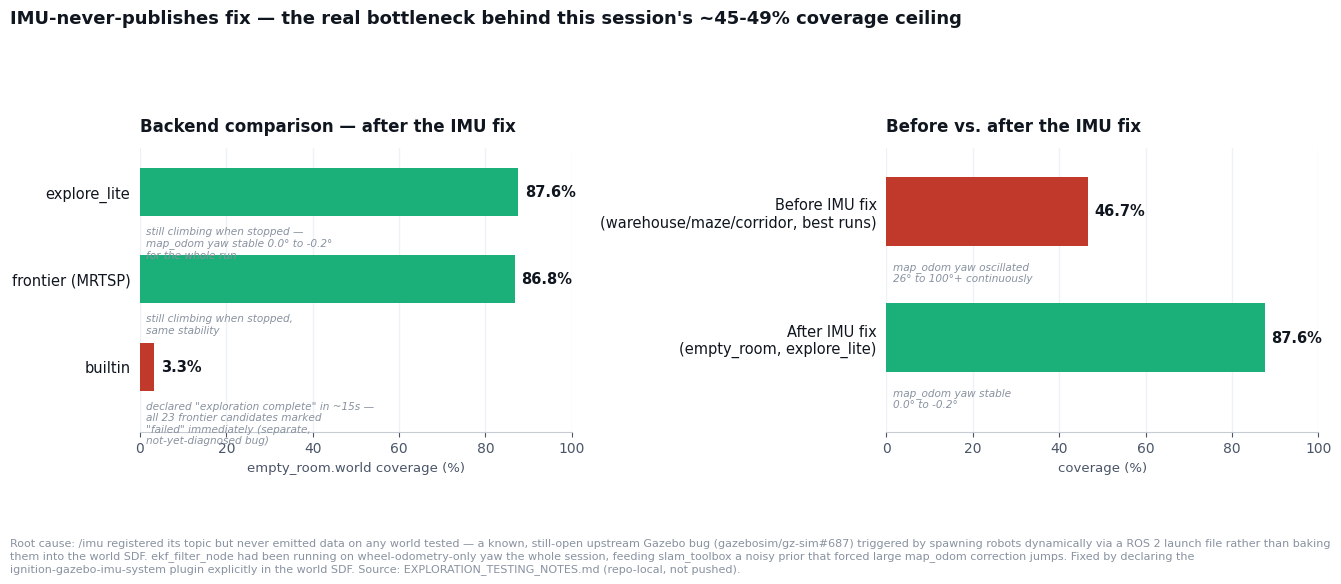

Python code for this plot:
#!/usr/bin/env python3
"""Regenerate images/imu_fix_backend_coverage.png for the README from the
2026-08-26 post-IMU-fix backend comparison session (see
EXPLORATION_TESTING_NOTES.md "MAJOR FINDING: /imu never actually publishes",
repo-local, not pushed; git log "Fix rrt_explore and corridor world, harden
cleanup script").

Not a ROS node — a doc-generation tool, run manually:
    python3 gen_imu_fix_backend_chart.py ../../../images

The figure hardcodes that session's live-run numbers; update them by hand if
a fresh empty_room.world backend comparison run supersedes this one.
"""
import matplotlib
matplotlib.use('Agg')
import matplotlib.pyplot as plt

plt.rcParams['font.family'] = 'DejaVu Sans'
plt.rcParams['axes.edgecolor'] = '#c7ccd4'
plt.rcParams['axes.linewidth'] = 0.8
plt.rcParams['text.color'] = '#10161f'
plt.rcParams['axes.labelcolor'] = '#4a5568'
plt.rcParams['xtick.color'] = '#4a5568'
plt.rcParams['ytick.color'] = '#10161f'
plt.rcParams['figure.facecolor'] = 'white'
plt.rcParams['axes.facecolor'] = 'white'
plt.rcParams['savefig.facecolor'] = 'white'

GOOD = '#1baf7a'
BAD = '#c0392b'
GRID = '#eef1f5'
MUTED = '#8892a0'

# name, coverage %, color, outcome note
ROWS = [
    ('explore_lite', 87.6, GOOD, 'still climbing when stopped —\nmap_odom yaw stable 0.0° to -0.2°\nfor the whole run'),
    ('frontier (MRTSP)', 86.8, GOOD, 'still climbing when stopped,\nsame stability'),
    ('builtin', 3.3, BAD, 'declared "exploration complete" in ~15s —\nall 23 frontier candidates marked\n"failed" immediately (separate,\nnot-yet-diagnosed bug)'),
]

BEFORE_AFTER = [
    ('Before IMU fix\n(warehouse/maze/corridor, best runs)', 46.7, BAD, 'map_odom yaw oscillated\n26° to 100°+ continuously'),
    ('After IMU fix\n(empty_room, explore_lite)', 87.6, GOOD, 'map_odom yaw stable\n0.0° to -0.2°'),
]


def hbar_panel(ax, rows, xmax, xlabel, title):
    names = [r[0] for r in rows][::-1]
    values = [r[1] for r in rows][::-1]
    colors = [r[2] for r in rows][::-1]
    notes = [r[3] for r in rows][::-1]

    y = range(len(rows))
    bars = ax.barh(y, values, color=colors, height=0.55, zorder=3)
    ax.set_yticks(list(y))
    ax.set_yticklabels(names, fontsize=10.5, fontweight='medium')
    ax.set_ylim(-0.75, len(rows) - 0.5)
    ax.set_xlim(0, xmax)
    ax.set_xlabel(xlabel, fontsize=9.5)
    ax.set_title(title, fontsize=12, fontweight='bold', pad=12, loc='left', color='#10161f')
    ax.grid(axis='x', color=GRID, linewidth=1, zorder=0)
    ax.set_axisbelow(True)
    for spine in ('top', 'right', 'left'):
        ax.spines[spine].set_visible(False)
    ax.tick_params(left=False)

    for bar, val, note in zip(bars, values, notes):
        w = bar.get_width()
        ax.text(w + xmax * 0.015, bar.get_y() + bar.get_height() / 2, f'{val:g}%',
                va='center', ha='left', fontsize=10.5, fontweight='bold', color='#10161f')
        ax.text(xmax * 0.015, bar.get_y() - 0.12, note,
                va='top', ha='left', fontsize=7.6, color=MUTED, style='italic')


def make_fig(out_path):
    fig, axes = plt.subplots(1, 2, figsize=(13.5, 5.0))

    hbar_panel(axes[0], ROWS, 100, 'empty_room.world coverage (%)',
              'Backend comparison — after the IMU fix')
    hbar_panel(axes[1], BEFORE_AFTER, 100, 'coverage (%)',
              'Before vs. after the IMU fix')

    fig.suptitle('IMU-never-publishes fix — the real bottleneck behind this session\'s ~45-49% coverage ceiling',
                 fontsize=13, fontweight='bold', x=0.01, ha='left', y=1.04, color='#10161f')
    fig.text(0.01, -0.08,
              'Root cause: /imu registered its topic but never emitted data on any world tested — a known, still-open '
              'upstream Gazebo bug (gazebosim/gz-sim#687) triggered by spawning robots dynamically via a ROS 2 launch '
              'file rather than baking them into the world SDF. ekf_filter_node had been running on wheel-odometry-only '
              'yaw the whole session, feeding slam_toolbox a noisy prior that forced large map_odom correction jumps. '
              'Fixed by declaring the ignition-gazebo-imu-system plugin explicitly in the world SDF. '
              'Source: EXPLORATION_TESTING_NOTES.md (repo-local, not pushed).',
              fontsize=8.0, color=MUTED, ha='left', wrap=True)
    fig.tight_layout(rect=[0, 0.08, 1, 0.92])
    fig.savefig(out_path, dpi=200, bbox_inches='tight')
    plt.close(fig)


if __name__ == '__main__':
    import sys
    out_dir = sys.argv[1] if len(sys.argv) > 1 else '.'
    out_path = f'{out_dir}/imu_fix_backend_coverage.png'
    make_fig(out_path)
    print('wrote', out_path)
